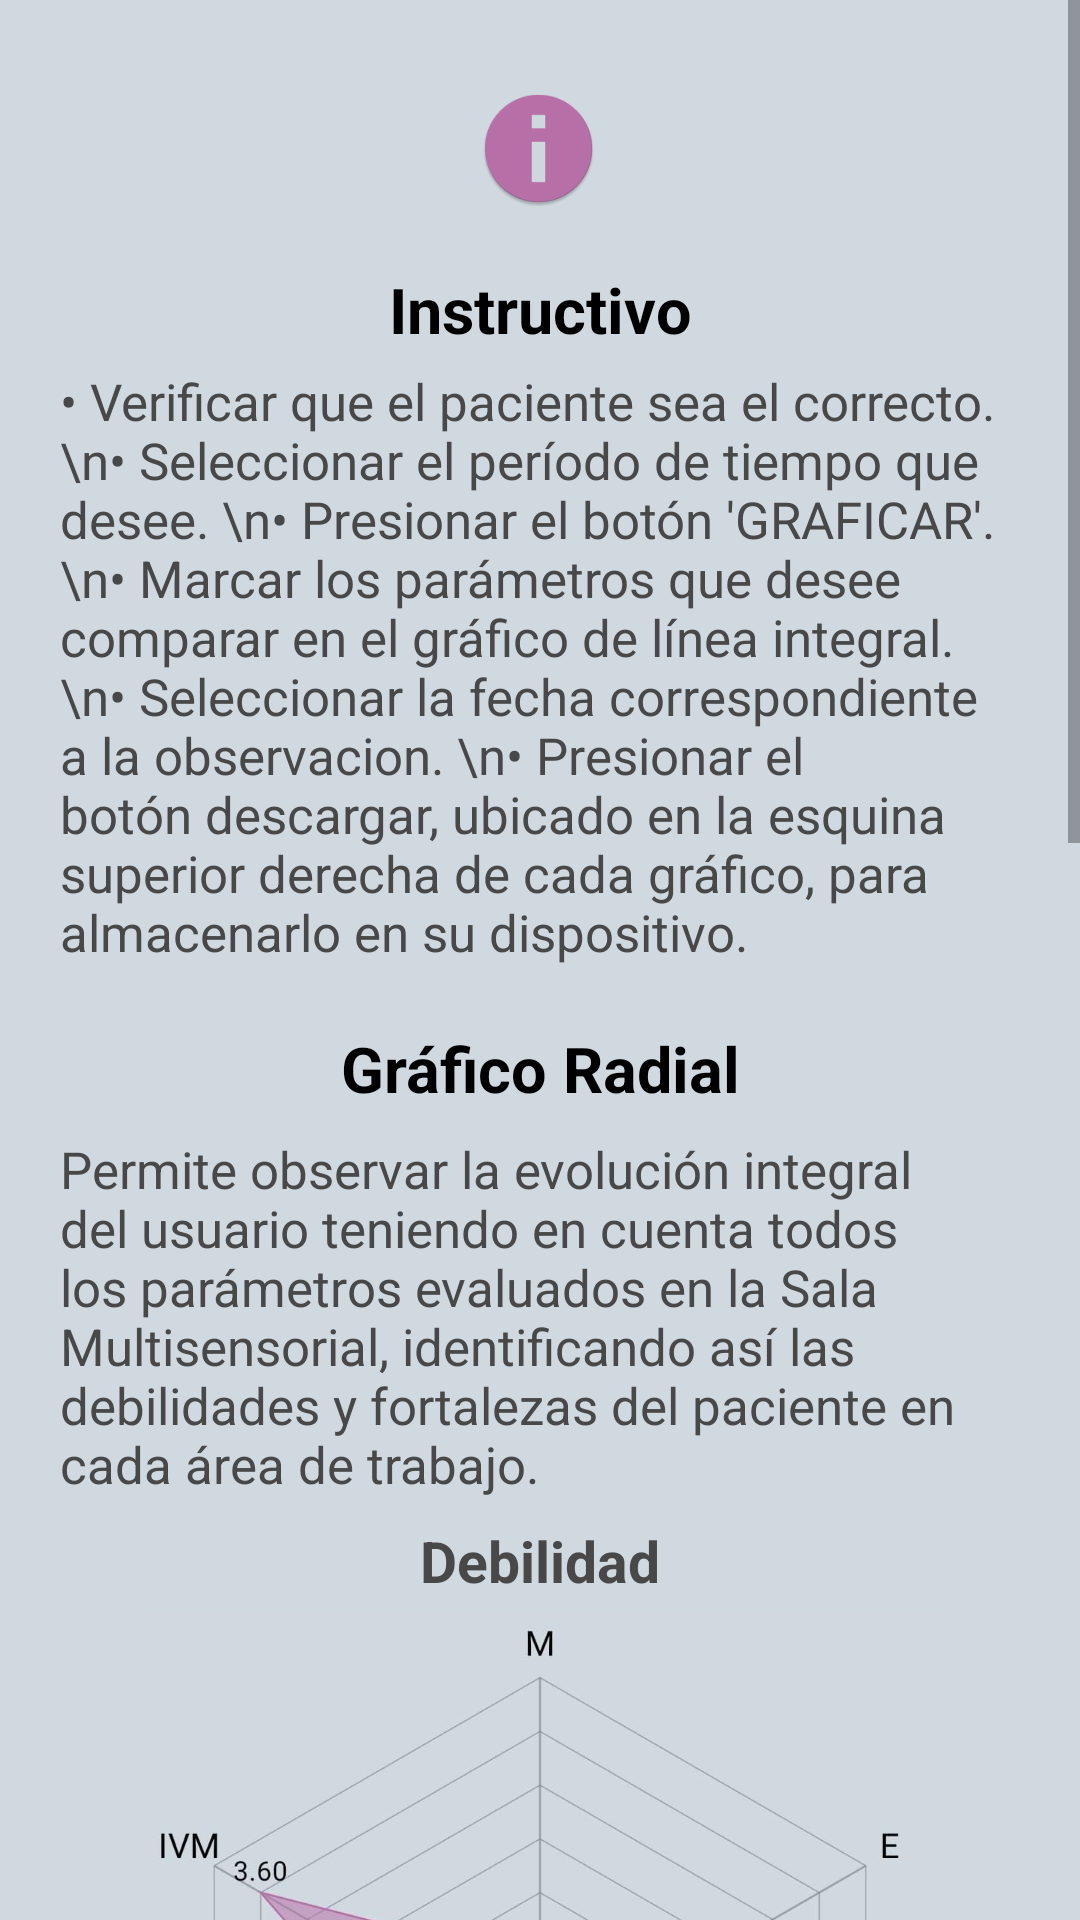

Android layout source for this screen:
<!-- AndroidManifest.xml: activity theme AppTheme.PopupTheme -->
<!-- res/layout/activity_ayuda_graficos.xml -->
<?xml version="1.0" encoding="utf-8"?>
<ScrollView
    xmlns:android="http://schemas.android.com/apk/res/android"
    xmlns:app="http://schemas.android.com/apk/res-auto"
    xmlns:tools="http://schemas.android.com/tools"
    android:layout_width="match_parent"
    android:layout_height="match_parent"
    android:fillViewport="true">
        <androidx.constraintlayout.widget.ConstraintLayout
            android:layout_width="match_parent"
            android:layout_height="wrap_content"
            tools:context=".AyudaGraficosActivity"
            android:padding="20dp"
            android:background="@color/colorGris">

                <ImageView
                    android:id="@+id/imageView2"
                    android:layout_width="41dp"
                    android:layout_height="39dp"
                    android:layout_marginTop="10dp"
                    android:src="@mipmap/informacion"
                    app:layout_constraintEnd_toEndOf="parent"
                    app:layout_constraintHorizontal_bias="0.498"
                    app:layout_constraintStart_toStartOf="parent"
                    app:layout_constraintTop_toTopOf="parent" />

                <TextView
                    android:id="@+id/instruccionesGraficosTV"
                    android:layout_width="wrap_content"
                    android:layout_height="wrap_content"
                    android:layout_marginTop="20dp"
                    android:text="Instructivo"
                    android:textColor="@android:color/black"
                    android:textSize="21sp"
                    android:textStyle="bold"
                    app:layout_constraintEnd_toEndOf="parent"
                    app:layout_constraintStart_toStartOf="parent"
                    app:layout_constraintTop_toBottomOf="@+id/imageView2" />

                <TextView
                    android:id="@+id/descripcionGraficosTV"
                    android:layout_width="wrap_content"
                    android:layout_height="wrap_content"
                    android:layout_marginHorizontal="50dp"
                    android:layout_marginTop="5dp"
                    android:text="• Verificar que el paciente sea el correcto.  \n• Seleccionar el período de tiempo que desee. \n• Presionar el botón 'GRAFICAR'. \n• Marcar los parámetros que desee comparar en el gráfico de línea integral. \n• Seleccionar la fecha correspondiente a la observacion. \n• Presionar el botón descargar, ubicado en la esquina superior derecha de cada gráfico, para almacenarlo en su dispositivo."
                    android:textColor="@color/colorNegro"
                    android:textSize="17sp"
                    app:layout_constraintEnd_toEndOf="parent"
                    app:layout_constraintStart_toStartOf="parent"
                    app:layout_constraintTop_toBottomOf="@+id/instruccionesGraficosTV" />

                <TextView
                    android:id="@+id/graficoRadialTV"
                    android:layout_width="wrap_content"
                    android:layout_height="wrap_content"
                    android:layout_marginHorizontal="50dp"
                    android:layout_marginTop="20dp"
                    android:text="Gráfico Radial"
                    android:textColor="@android:color/black"
                    android:textSize="21sp"
                    android:textStyle="bold"
                    app:layout_constraintEnd_toEndOf="parent"
                    app:layout_constraintStart_toStartOf="parent"
                    app:layout_constraintTop_toBottomOf="@+id/descripcionGraficosTV" />

                <TextView
                    android:id="@+id/descripcionGraficoRadialTV"
                    android:layout_width="wrap_content"
                    android:layout_height="wrap_content"
                    android:layout_marginHorizontal="50dp"
                    android:layout_marginTop="8dp"
                    android:text="Permite observar la evolución integral del usuario teniendo en cuenta todos los parámetros evaluados en la Sala Multisensorial, identificando así las debilidades y fortalezas del paciente en cada área de trabajo."
                    android:textColor="@color/colorNegro"
                    android:textSize="17sp"
                    app:layout_constraintEnd_toEndOf="parent"
                    app:layout_constraintStart_toStartOf="parent"
                    app:layout_constraintTop_toBottomOf="@+id/graficoRadialTV" />

                <TextView
                    android:id="@+id/debilidadesTV"
                    android:layout_width="wrap_content"
                    android:layout_height="wrap_content"
                    android:layout_marginTop="8dp"
                    android:text="Debilidad"
                    android:textColor="@color/colorNegro"
                    android:textSize="19sp"
                    android:textStyle="bold"
                    app:layout_constraintEnd_toEndOf="parent"
                    app:layout_constraintStart_toStartOf="parent"
                    app:layout_constraintTop_toBottomOf="@+id/descripcionGraficoRadialTV" />

                <ImageView
                    android:id="@+id/debilidadesIV"
                    android:layout_width="270dp"
                    android:layout_height="300dp"
                    android:src="@mipmap/debilidades"
                    app:layout_constraintTop_toBottomOf="@+id/debilidadesTV"
                    app:layout_constraintEnd_toEndOf="parent"
                    app:layout_constraintStart_toStartOf="parent"/>

                <TextView
                    android:id="@+id/descripcionDebilidadesTV"
                    android:layout_width="match_parent"
                    android:layout_height="wrap_content"
                    android:text="Cuando el parámetro tiene su valor cercano a cero o al centro del gráfico se está representando una debilidad. "
                    android:textColor="@color/colorNegro"
                    android:textSize="17sp"
                    app:layout_constraintEnd_toEndOf="parent"
                    app:layout_constraintHorizontal_bias="0.075"
                    app:layout_constraintStart_toStartOf="parent"
                    app:layout_constraintTop_toBottomOf="@+id/debilidadesIV" />

                <TextView
                    android:id="@+id/fortalezasTV"
                    android:layout_width="wrap_content"
                    android:layout_height="wrap_content"
                    android:layout_marginTop="25dp"
                    android:text="Fortaleza"
                    android:textColor="@color/colorNegro"
                    android:textSize="19sp"
                    android:textStyle="bold"
                    app:layout_constraintEnd_toEndOf="parent"
                    app:layout_constraintStart_toStartOf="parent"
                    app:layout_constraintTop_toBottomOf="@+id/descripcionDebilidadesTV" />

                <ImageView
                    android:id="@+id/fortalezasIV"
                    android:layout_width="270dp"
                    android:layout_height="300dp"
                    android:src="@mipmap/fortalezas"
                    app:layout_constraintTop_toBottomOf="@+id/fortalezasTV"
                    app:layout_constraintEnd_toEndOf="parent"
                    app:layout_constraintStart_toStartOf="parent"/>

                <TextView
                    android:id="@+id/descripcionFortalezasTV"
                    android:layout_width="match_parent"
                    android:layout_height="wrap_content"
                    android:text="Cuando el parámetro tiene su valor cercano a 5 o al límite exterior del gráfico se está representando una fortaleza. "
                    android:textColor="@color/colorNegro"
                    android:textSize="17sp"
                    app:layout_constraintEnd_toEndOf="parent"
                    app:layout_constraintHorizontal_bias="0.075"
                    app:layout_constraintStart_toStartOf="parent"
                    app:layout_constraintTop_toBottomOf="@+id/fortalezasIV" />

                <TextView
                    android:id="@+id/graficoLineaIntegralTV"
                    android:layout_width="wrap_content"
                    android:layout_height="wrap_content"
                    android:layout_marginHorizontal="50dp"
                    android:layout_marginTop="30dp"
                    android:text="Gráfico de línea integral"
                    android:textColor="@android:color/black"
                    android:textSize="21sp"
                    android:textStyle="bold"
                    app:layout_constraintEnd_toEndOf="parent"
                    app:layout_constraintStart_toStartOf="parent"
                    app:layout_constraintTop_toBottomOf="@+id/descripcionFortalezasTV" />

                <TextView
                    android:id="@+id/descripcionGraficoLineaIntegralTV"
                    android:layout_width="wrap_content"
                    android:layout_height="wrap_content"
                    android:layout_marginHorizontal="50dp"
                    android:layout_marginTop="10dp"
                    android:layout_marginStart="10dp"
                    android:text="Permite observar una comparación de los parámetros evaluados en el período seleccionado."
                    android:textColor="@color/colorNegro"
                    android:textSize="17sp"
                    app:layout_constraintEnd_toEndOf="parent"
                    app:layout_constraintStart_toStartOf="parent"
                    app:layout_constraintTop_toBottomOf="@+id/graficoLineaIntegralTV" />


        </androidx.constraintlayout.widget.ConstraintLayout>
</ScrollView>
<!-- resources referenced by this layout -->
<resources>
  <color name="colorGris">#D0D8E0</color>
  <color name="colorNegro">#484848</color>
  <!-- mipmap debilidades: jpeg bitmap (mipmap, 50613 bytes) -->
  <!-- mipmap fortalezas: jpeg bitmap (mipmap, 50257 bytes) -->
  <!-- mipmap informacion: png bitmap (mipmap-hdpi, 2703 bytes) -->
  <style name="AppTheme.PopupTheme" parent="AppTheme.NoActionBar">
          <item name="android:windowIsFloating">true</item>
          <item name="android:windowIsTranslucent">true</item>
          <item name="android:windowCloseOnTouchOutside">true</item>
      </style>
  <style name="AppTheme.NoActionBar">
          <item name="windowActionBar">false</item>
          <item name="windowNoTitle">true</item>
      </style>
</resources>
